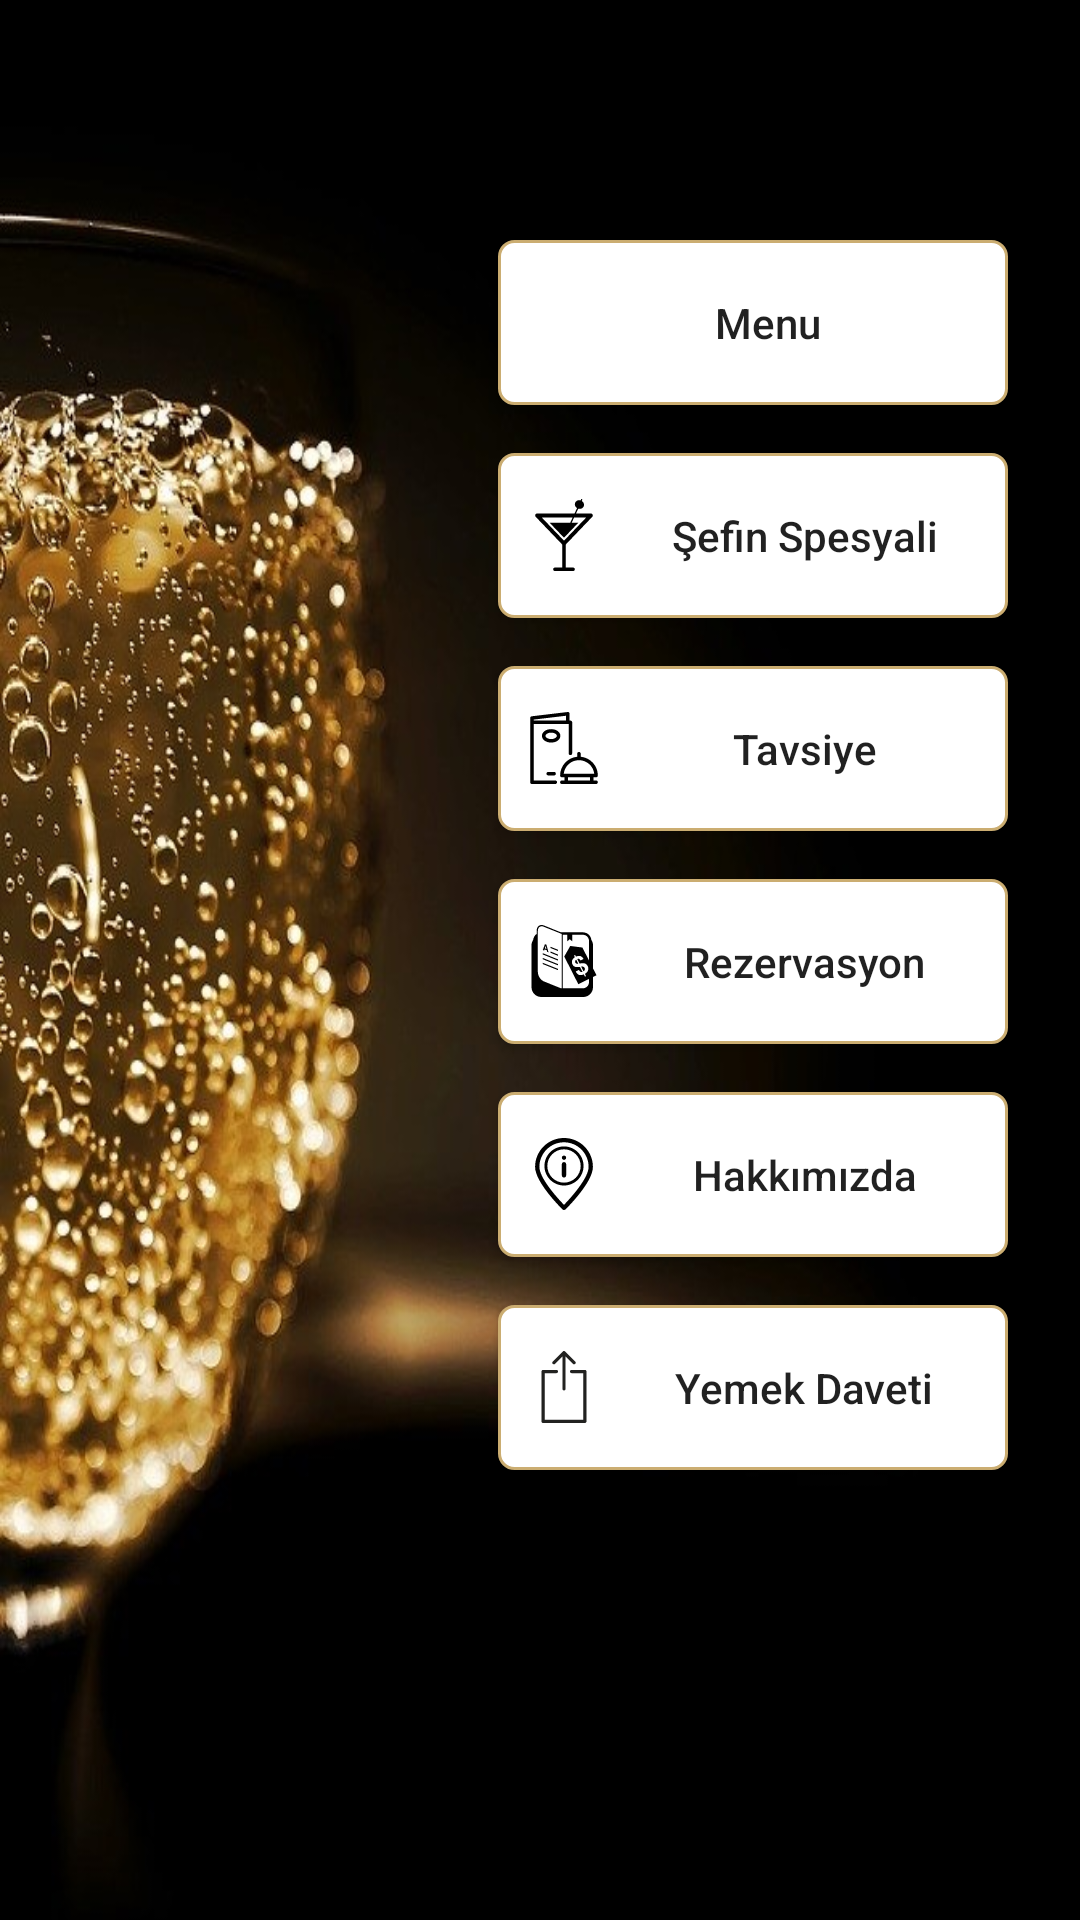

Layout XML and referenced resources for this Android screen:
<!-- AndroidManifest.xml: application theme AppTheme -->
<!-- res/layout/activity_main.xml -->
<?xml version="1.0" encoding="utf-8"?>
<androidx.constraintlayout.widget.ConstraintLayout xmlns:android="http://schemas.android.com/apk/res/android"
    xmlns:app="http://schemas.android.com/apk/res-auto"
    xmlns:tools="http://schemas.android.com/tools"
    android:layout_width="match_parent"
    android:layout_height="match_parent"
    android:background="@drawable/background"
    tools:context=".MainActivity">


    <Button
        android:id="@+id/inviteButton"
        android:layout_width="170dp"
        android:layout_height="55dp"
        android:layout_marginStart="16dp"
        android:layout_marginTop="16dp"
        android:layout_marginEnd="24dp"
        android:background="@drawable/custom_button"
        android:drawableStart="@drawable/ic_share"
        android:paddingLeft="10dp"
        android:text="@string/MainActivity_Invite"
        android:textAllCaps="false"
        app:layout_constraintEnd_toEndOf="parent"
        app:layout_constraintHorizontal_bias="1.0"
        app:layout_constraintStart_toStartOf="parent"
        app:layout_constraintTop_toBottomOf="@+id/button5" />

    <Button
        android:id="@+id/button4"
        android:background="@drawable/custom_button"
        android:layout_width="170dp"
        android:layout_height="55dp"
        android:layout_marginStart="16dp"
        android:layout_marginTop="16dp"
        android:layout_marginEnd="24dp"
        android:drawableStart="@drawable/ic_reservation"
        android:paddingLeft="10dp"
        android:text="@string/MainActivity_Rezervasyon"
        android:onClick="rezervasyon"
        android:textAllCaps="false"
        app:layout_constraintEnd_toEndOf="parent"
        app:layout_constraintHorizontal_bias="1.0"
        app:layout_constraintStart_toStartOf="parent"
        app:layout_constraintTop_toBottomOf="@+id/button3" />

    <Button
        android:id="@+id/button5"
        android:background="@drawable/custom_button"
        android:layout_width="170dp"
        android:layout_height="55dp"
        android:layout_marginStart="16dp"
        android:layout_marginTop="16dp"
        android:layout_marginEnd="24dp"
        android:drawableStart="@drawable/ic_information"
        android:paddingLeft="10dp"
        android:text="@string/MainActivity_Hakkimizda"
        android:onClick="hakkimizda"
        android:textAllCaps="false"
        app:layout_constraintEnd_toEndOf="parent"
        app:layout_constraintHorizontal_bias="1.0"
        app:layout_constraintStart_toStartOf="parent"
        app:layout_constraintTop_toBottomOf="@+id/button4" />

    <Button
        android:id="@+id/button3"
        android:background="@drawable/custom_button"
        android:layout_width="170dp"
        android:layout_height="55dp"
        android:layout_marginStart="16dp"
        android:layout_marginTop="16dp"
        android:layout_marginEnd="24dp"
        android:drawableStart="@drawable/ic_menu"
        android:paddingLeft="10dp"
        android:text="@string/MainActivity_Tavsiye"
        android:onClick="tavsiye"
        android:textAllCaps="false"
        app:layout_constraintEnd_toEndOf="parent"
        app:layout_constraintHorizontal_bias="1.0"
        app:layout_constraintStart_toStartOf="parent"
        app:layout_constraintTop_toBottomOf="@+id/button2" />

    <Button
        android:id="@+id/button2"
        android:background="@drawable/custom_button"
        android:layout_width="170dp"
        android:layout_height="55dp"
        android:layout_marginStart="16dp"
        android:layout_marginTop="16dp"
        android:layout_marginEnd="24dp"
        android:drawableStart="@drawable/ic_cocktail"
        android:paddingLeft="10dp"
        android:text="@string/MainActivity_Sefin_spesyali"
        android:onClick="sefin_spesyali"
        android:textAllCaps="false"
        app:layout_constraintEnd_toEndOf="parent"
        app:layout_constraintHorizontal_bias="1.0"
        app:layout_constraintStart_toStartOf="parent"
        app:layout_constraintTop_toBottomOf="@+id/button" />

    <Button
        android:id="@+id/button"
        android:layout_width="170dp"
        android:layout_height="55dp"
        android:layout_marginStart="16dp"
        android:layout_marginTop="80dp"
        android:layout_marginEnd="24dp"
        android:background="@drawable/custom_button"
        android:drawableStart="@drawable/ic_cook"
        android:onClick="menu"
        android:paddingLeft="10dp"
        android:text="@string/MainActivity_Menu"
        android:textAllCaps="false"
        app:layout_constraintEnd_toEndOf="parent"
        app:layout_constraintHorizontal_bias="1.0"
        app:layout_constraintStart_toStartOf="parent"
        app:layout_constraintTop_toTopOf="parent" />

</androidx.constraintlayout.widget.ConstraintLayout>
<!-- resources referenced by this layout -->
<resources>
  <!-- drawable custom_button (drawable) -->
  <?xml version="1.0" encoding="utf-8"?>
  <shape xmlns:android="http://schemas.android.com/apk/res/android" android:shape="rectangle">
      <stroke android:color="#CBAD71" android:width="1dp"/>
      <corners android:radius="5dp"/>
      <solid android:color="@android:color/white"/>
  </shape>
  <!-- drawable ic_cocktail (drawable) -->
  <vector android:height="24dp" android:viewportHeight="37.372"
      android:viewportWidth="37.372" android:width="24dp" xmlns:android="http://schemas.android.com/apk/res/android">
      <path android:fillColor="#FF000000" android:pathData="M33.367,9.246c0.281,-0.294 0.36,-0.728 0.2,-1.101c-0.16,-0.374 -0.528,-0.617 -0.934,-0.617h-7.734l1.176,-2.521c1.122,0.354 2.327,-0.1 2.804,-1.119c0.475,-1.019 0.048,-2.233 -0.944,-2.866l0.252,-0.54c0.079,-0.17 0.006,-0.371 -0.164,-0.45c-0.17,-0.079 -0.371,-0.006 -0.45,0.164l-0.252,0.54c-1.123,-0.354 -2.327,0.1 -2.803,1.119s-0.048,2.233 0.944,2.866l-1.311,2.806H4.737c-0.407,0 -0.774,0.243 -0.934,0.617c-0.16,0.374 -0.081,0.808 0.2,1.101l13.755,14.371v11.978h-3.821c-0.491,0 -0.889,0.398 -0.889,0.889c0,0.491 0.397,0.89 0.889,0.89h9.497c0.491,0 0.889,-0.398 0.889,-0.89c0,-0.49 -0.397,-0.889 -0.889,-0.889h-3.822V23.617L33.367,9.246zM23.203,9.56l-1.315,2.821H11.303l7.383,7.713l7.383,-7.713h-3.433l1.315,-2.821h6.303L18.686,21.646L7.116,9.56H23.203z"/>
  </vector>
  <!-- drawable ic_share (drawable) -->
  <vector android:height="24dp" android:viewportHeight="333.324"
      android:viewportWidth="333.324" android:width="24dp" xmlns:android="http://schemas.android.com/apk/res/android">
      <path android:fillColor="#222220" android:pathData="M125.255,59.513l33.907,-33.907v149.451c0,4.143 3.358,7.5 7.5,7.5s7.5,-3.357 7.5,-7.5V25.606l33.907,33.907c1.464,1.464 3.384,2.196 5.303,2.196s3.839,-0.732 5.303,-2.196c2.929,-2.93 2.929,-7.678 0,-10.607l-46.71,-46.71c-2.929,-2.928 -7.678,-2.928 -10.606,0l-46.71,46.71c-2.929,2.93 -2.929,7.678 0,10.607C117.577,62.441 122.326,62.441 125.255,59.513z"/>
      <path android:fillColor="#222220" android:pathData="M263.328,87.557h-61.645c-4.142,0 -7.5,3.357 -7.5,7.5s3.358,7.5 7.5,7.5h54.145v215.767H77.495V102.557h54.145c4.142,0 7.5,-3.357 7.5,-7.5s-3.358,-7.5 -7.5,-7.5H69.995c-4.142,0 -7.5,3.357 -7.5,7.5v230.767c0,4.143 3.358,7.5 7.5,7.5h193.333c4.142,0 7.5,-3.357 7.5,-7.5V95.057C270.828,90.915 267.47,87.557 263.328,87.557z"/>
  </vector>
  <string name="MainActivity_Hakkimizda">Hakkımızda</string>
  <string name="MainActivity_Invite">Yemek Daveti</string>
  <string name="MainActivity_Menu">Menu</string>
  <string name="MainActivity_Rezervasyon">Rezervasyon</string>
  <string name="MainActivity_Sefin_spesyali">Şefin Spesyali</string>
  <string name="MainActivity_Tavsiye">Tavsiye</string>
  <style name="AppTheme" parent="Theme.AppCompat.Light.DarkActionBar">
          
          <item name="colorPrimary">@color/colorPrimary</item>
          <item name="colorPrimaryDark">@color/colorPrimaryDark</item>
          <item name="colorAccent">@color/colorAccent</item>
      </style>
  <!-- not gathered from this repository: default colours our renderer supplied (Android Studio template values) -->
  <color name="colorPrimary">#FF6200EE</color>
  <color name="colorPrimaryDark">#FF3700B3</color>
  <color name="colorAccent">#FF03DAC5</color>
</resources>
